Run: headless pygame with SDL's dummy video driver; simulated clock (each Clock.tick advances the game by its frame time, no real sleeping); random seed 0; keys injected as events and as key.get_pressed() state; no mouse input.
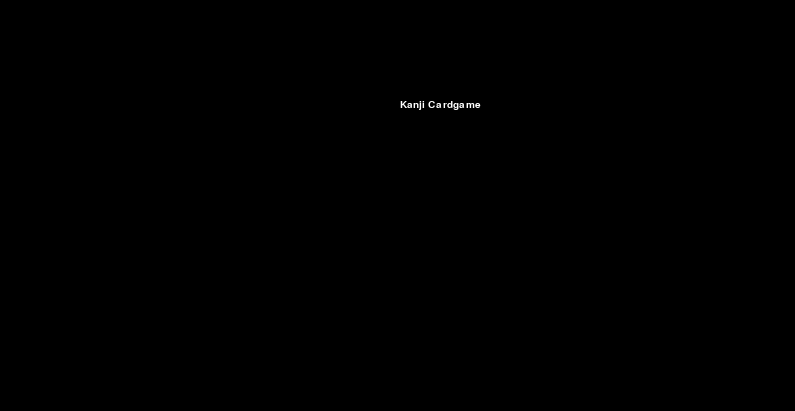
Frame 1 of 4 · flips 1–60 · no input
Frame 2 of 4 · flips 61–180 · tapped SPACE, RETURN · held RIGHT (→), D · screen unchanged from frame 1, image omitted
Frame 3 of 4 · flips 181–300 · held DOWN (↓), S · screen unchanged from frame 2, image omitted
Frame 4 of 4 · flips 301–420 · held LEFT (←), A, UP (↑), W · screen unchanged from frame 3, image omitted

The pygame program that drew these frames:

import pygame

pygame.init()
pygame.display.set_caption('Kanji - Cardgame')
screen = pygame.display.set_mode((795, 411))
done = False

font = pygame.font.SysFont("monospace", 15)

gameName = font.render("Kanji Cardgame", 12, (255,255,255))
screen.blit(gameName, (400, 100))

while not done:
    for event in pygame.event.get():
        if event.type == pygame.QUIT:
            done = True
    
    pygame.display.flip()
